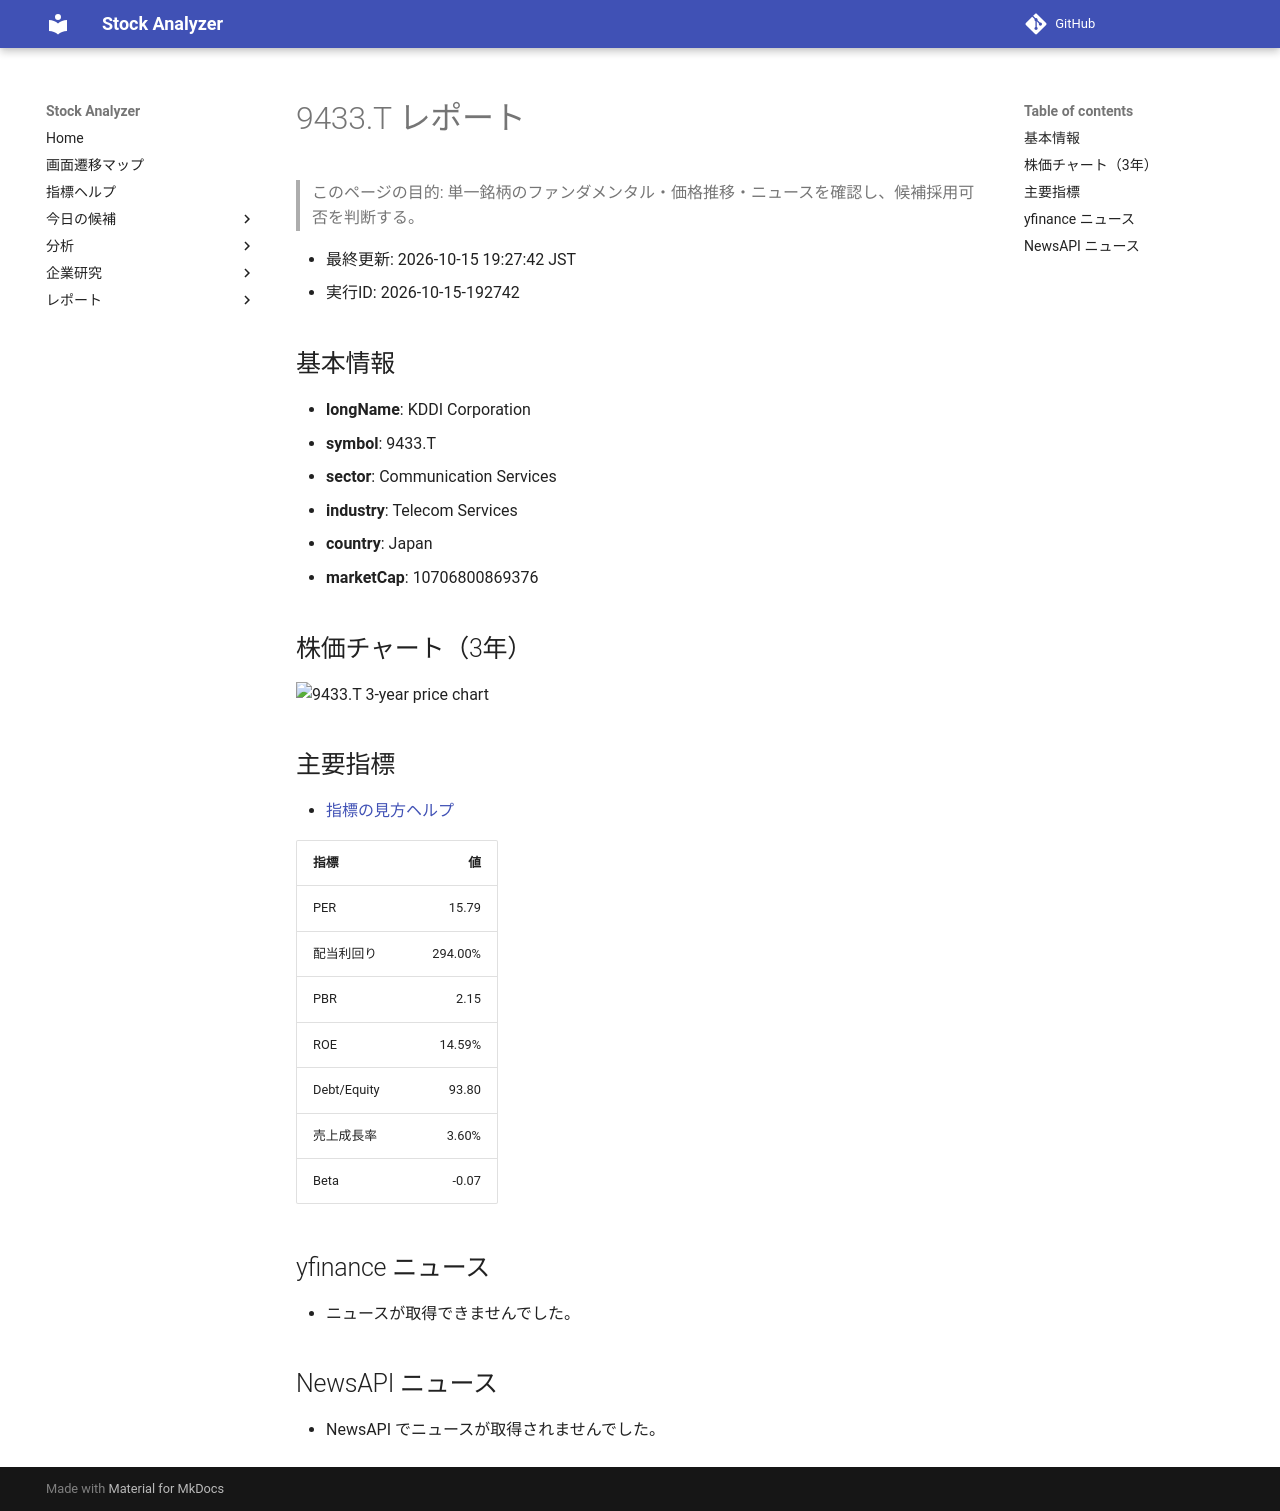

repository: Yumi-note/Making-APP · page: reports/2026-10-15/192742/9433_T/index.html · generator: mkdocs

# 9433.T レポート

> このページの目的: 単一銘柄のファンダメンタル・価格推移・ニュースを確認し、候補採用可否を判断する。

- 最終更新: 2026-10-15 19:27:42 JST
- 実行ID: 2026-10-15-192742

## 基本情報

- **longName**: KDDI Corporation
- **symbol**: 9433.T
- **sector**: Communication Services
- **industry**: Telecom Services
- **country**: Japan
- **marketCap**: 10706800869376

## 株価チャート（3年）

![9433.T 3-year price chart](9433_T_3y.png)

## 主要指標

- [指標の見方ヘルプ](../../../../indicators.md)

| 指標 | 値 |
|---|---:|
| PER | 15.79 |
| 配当利回り | 294.00% |
| PBR | 2.15 |
| ROE | 14.59% |
| Debt/Equity | 93.80 |
| 売上成長率 | 3.60% |
| Beta | -0.07 |

## yfinance ニュース

- ニュースが取得できませんでした。

## NewsAPI ニュース

- NewsAPI でニュースが取得されませんでした。
